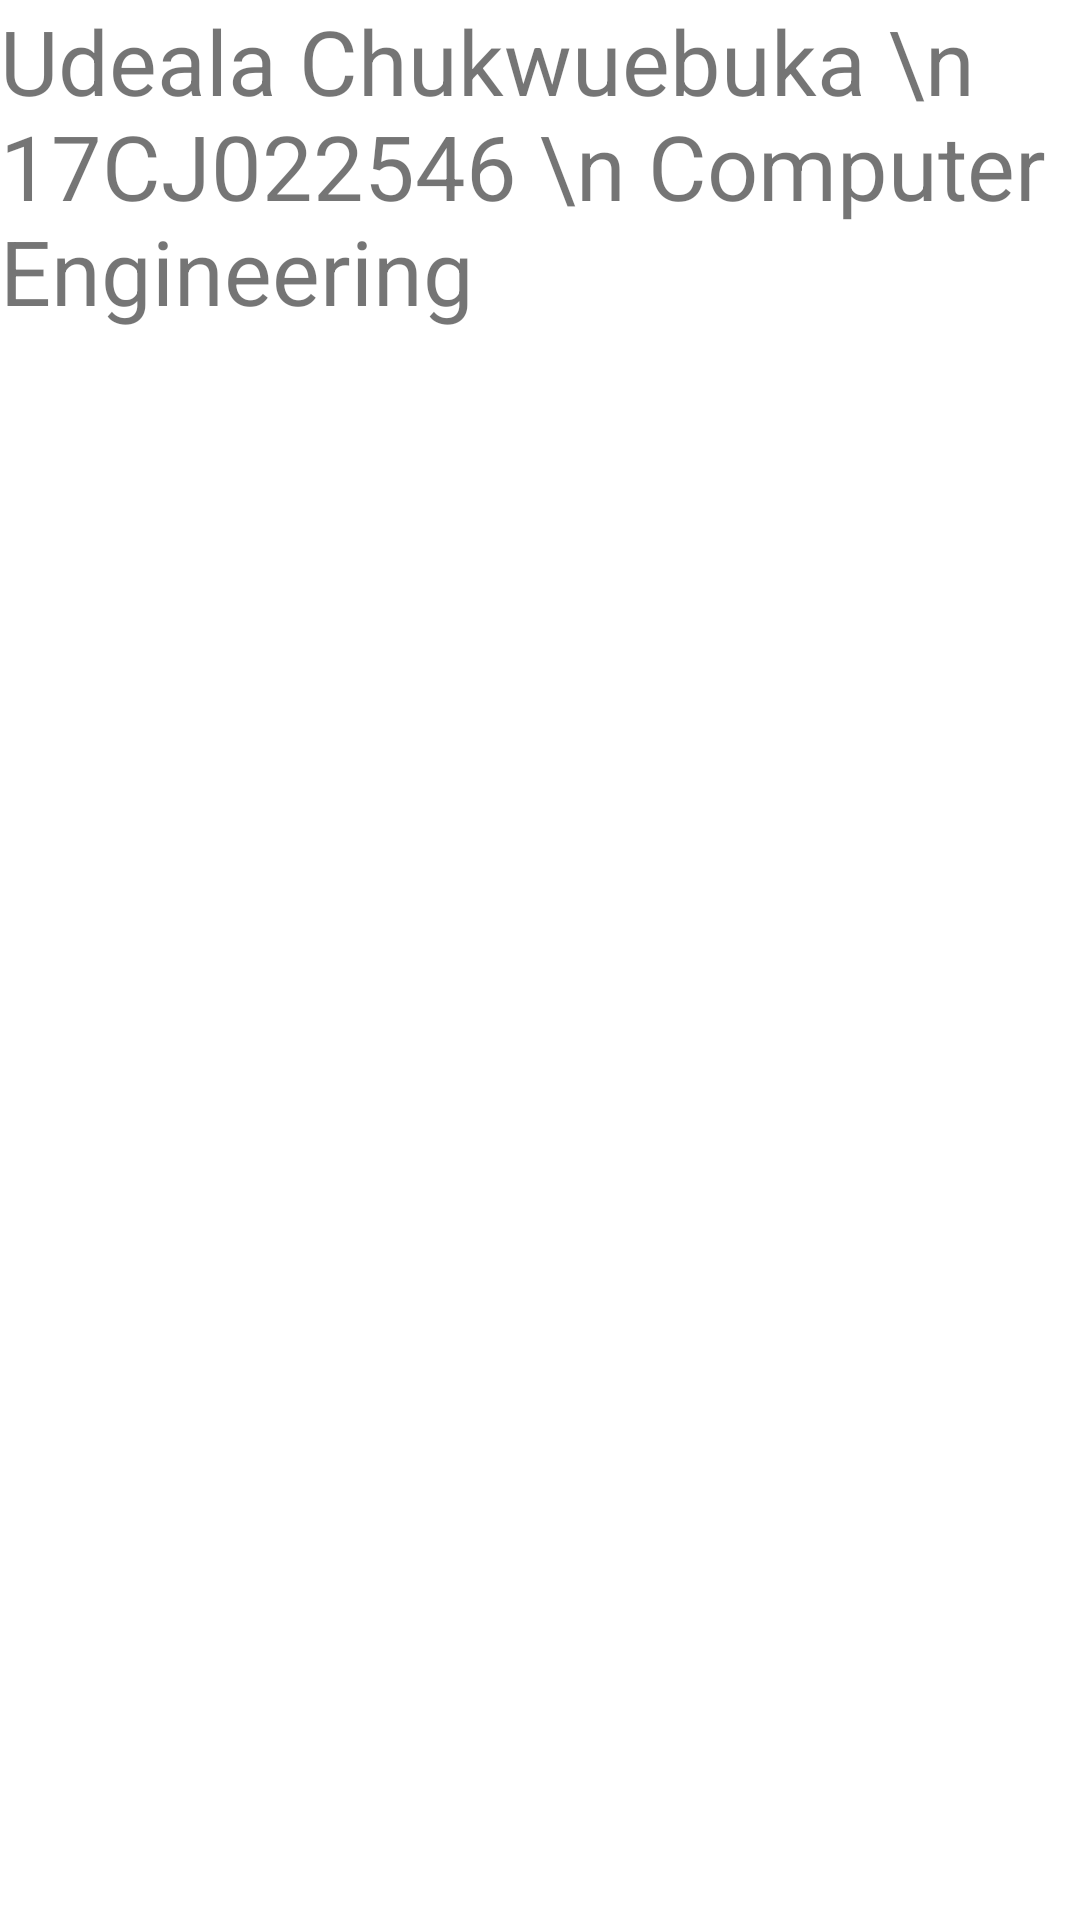

Produce the Android XML layout that renders to this screen, including the resource entries it uses.
<!-- AndroidManifest.xml: application theme Theme.CEN414 -->
<!-- res/layout/fragment3_layout.xml -->
<?xml version="1.0" encoding="utf-8"?>
<androidx.constraintlayout.widget.ConstraintLayout
    xmlns:android="http://schemas.android.com/apk/res/android"
    xmlns:tools="http://schemas.android.com/tools"
    android:layout_width="match_parent"
    android:gravity="center"
    android:layout_height="match_parent">

    <TextView
        android:layout_width="wrap_content"
        android:layout_height="wrap_content"
        android:text="Udeala Chukwuebuka \n 17CJ022546 \n Computer Engineering"
        android:textSize="30sp"
        tools:ignore="MissingConstraints"
        tools:layout_editor_absoluteX="52dp"
        tools:layout_editor_absoluteY="310dp" />

</androidx.constraintlayout.widget.ConstraintLayout>
<!-- resources referenced by this layout -->
<resources>
  <style name="Theme.CEN414" parent="Theme.MaterialComponents.DayNight.DarkActionBar">
          
          <item name="colorPrimary">@color/purple_500</item>
          <item name="colorPrimaryVariant">@color/purple_700</item>
          <item name="colorOnPrimary">@color/white</item>
          
          <item name="colorSecondary">@color/teal_200</item>
          <item name="colorSecondaryVariant">@color/teal_700</item>
          <item name="colorOnSecondary">@color/black</item>
          
          <item name="android:statusBarColor" tools:targetApi="l">?attr/colorPrimaryVariant</item>
          
      </style>
  <color name="purple_500">#FF6200EE</color>
  <color name="purple_700">#FF3700B3</color>
  <color name="white">#FFFFFFFF</color>
  <color name="teal_200">#FF03DAC5</color>
  <color name="teal_700">#FF018786</color>
  <color name="black">#FF000000</color>
</resources>
